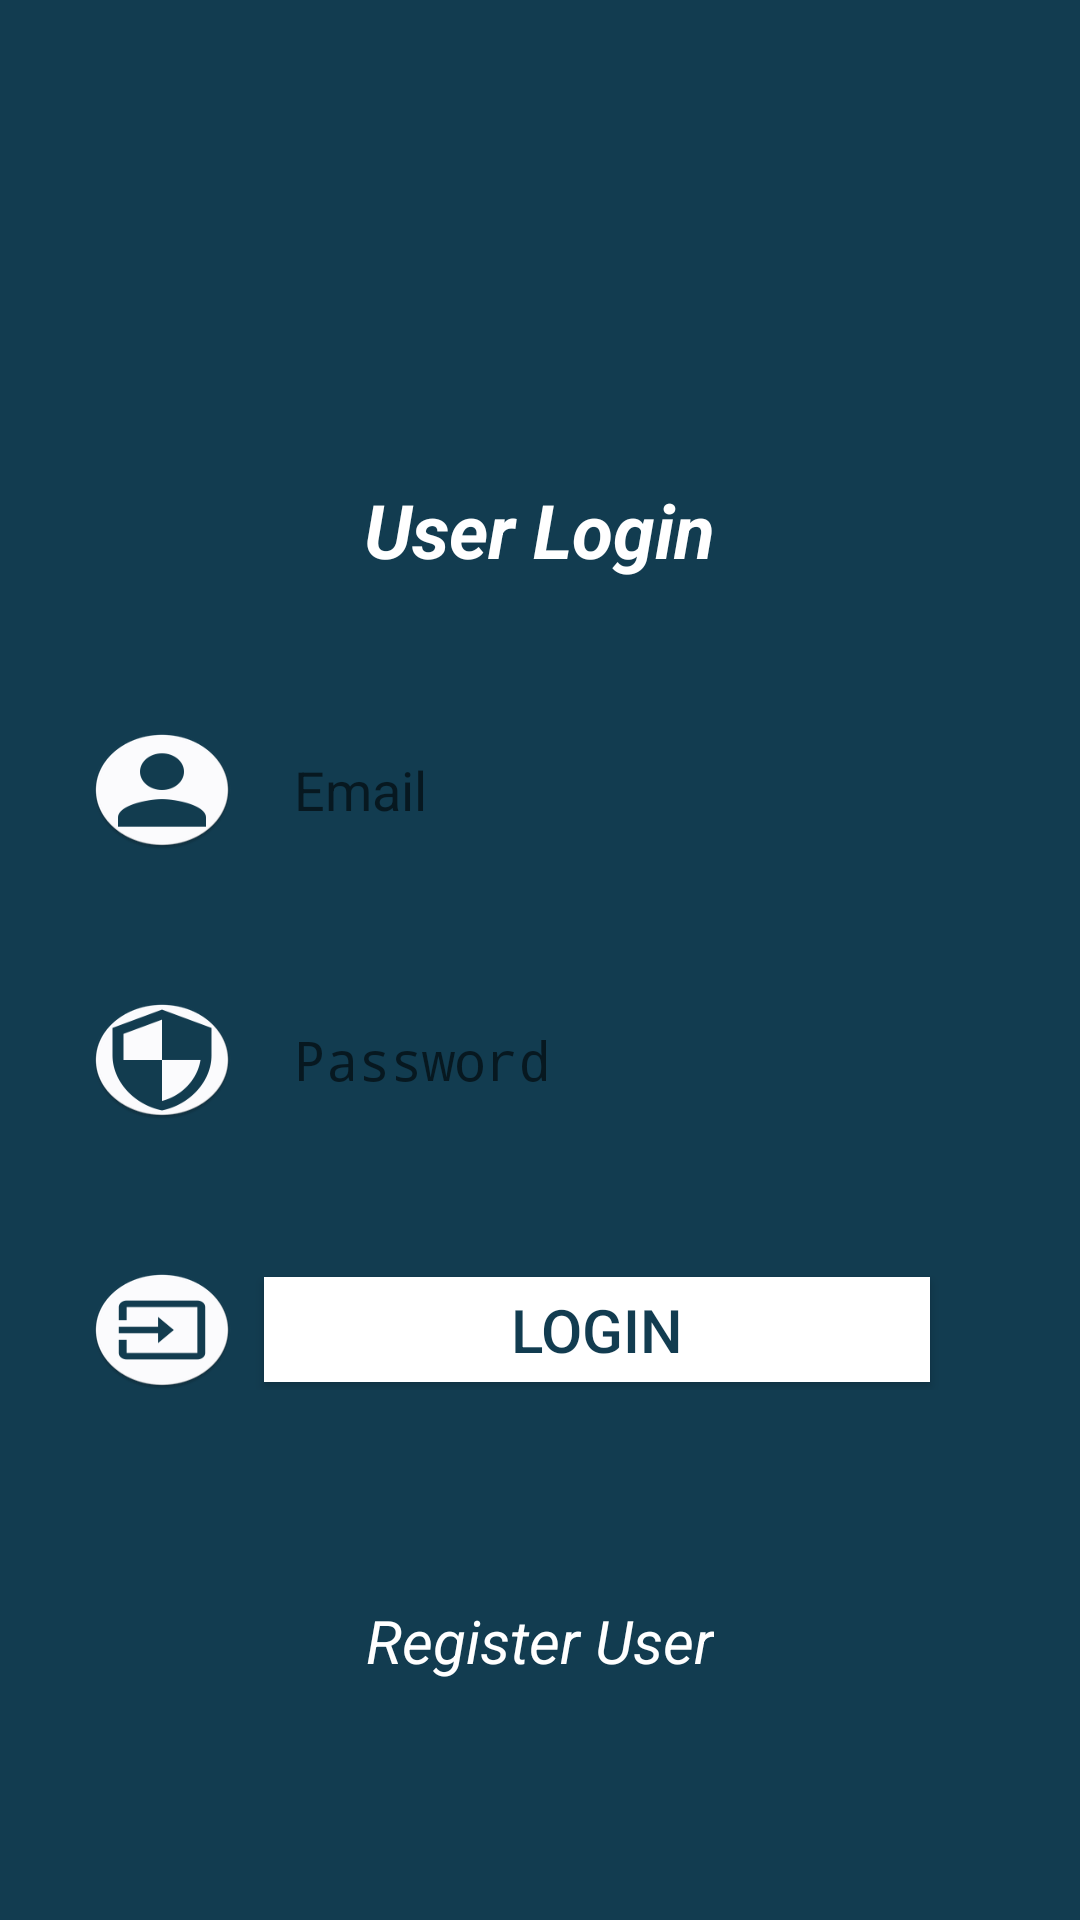

Reconstruct the res/layout file that produces this screen, plus the resources it refers to.
<!-- AndroidManifest.xml: activity theme Theme.AppCompat.Light.NoActionBar -->
<!-- res/layout/activity_main.xml -->
<?xml version="1.0" encoding="utf-8"?>
<ScrollView xmlns:android="http://schemas.android.com/apk/res/android"
    xmlns:tools="http://schemas.android.com/tools"
    android:layout_width="match_parent"
    android:layout_height="match_parent"
    android:background="@color/login_color"
    tools:context=".RegisterLogin.MainActivity"
    >

    <LinearLayout
        android:layout_width="match_parent"
        android:layout_height="wrap_content"
        android:orientation="vertical"
        android:layout_gravity="center">

        <TextView
            android:id="@+id/text_login"
            android:layout_width="wrap_content"
            android:layout_height="wrap_content"
            android:text="@string/login_text"
            android:textSize="25sp"
            android:textStyle="bold|italic"
            android:textColor="@color/white"
            android:layout_gravity="center"
            android:layout_marginTop="80dp"
            />
        <LinearLayout
            android:layout_width="match_parent"
            android:layout_height="40dp"
            android:orientation="horizontal"
            android:layout_marginTop="50dp"
            android:layout_gravity="center">

            <ImageView
                android:layout_width="wrap_content"
                android:layout_height="wrap_content"
                android:background="@mipmap/user_mail"
                android:layout_marginStart="30dp"
                android:layout_marginLeft="30dp"/>


        <EditText
            android:id="@+id/user_email"
            android:layout_width="match_parent"
            android:layout_height="35dp"
            android:layout_gravity="center"
            android:layout_marginStart="10dp"
            android:layout_marginLeft="0dp"
            android:layout_marginRight="30dp"
            android:layout_marginEnd="50dp"
            android:background="@drawable/rounded_corners"
            android:maxLines="1"
            android:inputType="textEmailAddress|textNoSuggestions"
            android:hint="Email"
            android:paddingStart="10dp"
            android:paddingLeft="0dp"
            android:paddingEnd="10dp"
            android:paddingRight="0dp"
            />


        </LinearLayout>

        <LinearLayout
            android:layout_width="match_parent"
            android:layout_height="40dp"
            android:orientation="horizontal"
            android:layout_marginTop="50dp"
            android:layout_gravity="center">

            <ImageView
                android:layout_width="wrap_content"
                android:layout_height="wrap_content"
                android:background="@mipmap/user_password"
                android:layout_marginStart="30dp"
                android:layout_marginLeft="30dp"/>


            <EditText
                android:id="@+id/user_password"
                android:layout_width="match_parent"
                android:layout_height="35dp"
                android:layout_gravity="center"
                android:layout_marginStart="10dp"
                android:layout_marginLeft="0dp"
                android:layout_marginEnd="50dp"
                android:layout_marginRight="30dp"
                android:background="@drawable/rounded_corners"
                android:hint="Password"
                android:inputType="textPassword"
                android:maxLines="1"
                android:paddingStart="10dp"
                android:paddingLeft="0dp"
                android:paddingEnd="10dp"
                android:paddingRight="0dp" />


        </LinearLayout>

        <LinearLayout
            android:layout_width="match_parent"
            android:layout_height="40dp"
            android:orientation="horizontal"
            android:layout_marginTop="50dp"
            android:layout_gravity="center"
            android:layout_marginBottom="50dp">

            <ImageView
                android:layout_width="wrap_content"
                android:layout_height="wrap_content"
                android:background="@mipmap/user_login"
                android:layout_marginStart="30dp"
                android:layout_marginLeft="30dp"/>


            <Button
                android:id="@+id/user_login"
                android:layout_width="match_parent"
                android:text="Login"
                android:textSize="20dp"
                android:textColor="@color/login_color"
                android:layout_height="35dp"
                android:layout_gravity="center"
                android:layout_marginStart="10dp"
                android:layout_marginLeft="0dp"
                android:layout_marginRight="30dp"
                android:layout_marginEnd="50dp"
                android:background="@drawable/ripple_plane"
                />

        </LinearLayout>

        <LinearLayout
            android:layout_width="match_parent"
            android:layout_height="wrap_content"
            android:layout_marginTop="20dp"
            android:clickable="true"
            android:focusable="true"
            android:gravity="center"
            >

            <TextView
                android:id="@+id/register_user"
                android:layout_width="wrap_content"
                android:layout_height="wrap_content"
                android:text="Register User"
                android:clickable="true"
                android:focusable="true"
                android:textColor="@color/white"
                android:textSize="20sp"
                android:textStyle="italic" />
        </LinearLayout>
    </LinearLayout>
</ScrollView>
<!-- resources referenced by this layout -->
<resources>
  <color name="login_color">#123C50</color>
  <color name="white">#ffffff</color>
  <!-- drawable ripple_plane (drawable) -->
  <?xml version="1.0" encoding="utf-8"?>
  <ripple
      xmlns:android="http://schemas.android.com/apk/res/android"
      android:color="?android:colorControlHighlight">
  
      <item android:id="@android:id/mask">
          <shape android:shape="rectangle">
              <solid android:color="?android:colorAccent" />
          </shape>
      </item>
  
      <item>
          <shape android:shape="rectangle">
              
              <solid android:color="#ffffff" />
          </shape>
      </item>
  
  </ripple>
  <!-- mipmap user_login: png bitmap (mipmap-hdpi, 2792 bytes) -->
  <!-- mipmap user_mail: png bitmap (mipmap-hdpi, 2963 bytes) -->
  <!-- mipmap user_password: png bitmap (mipmap-hdpi, 3545 bytes) -->
  <string name="login_text">User Login</string>
</resources>
